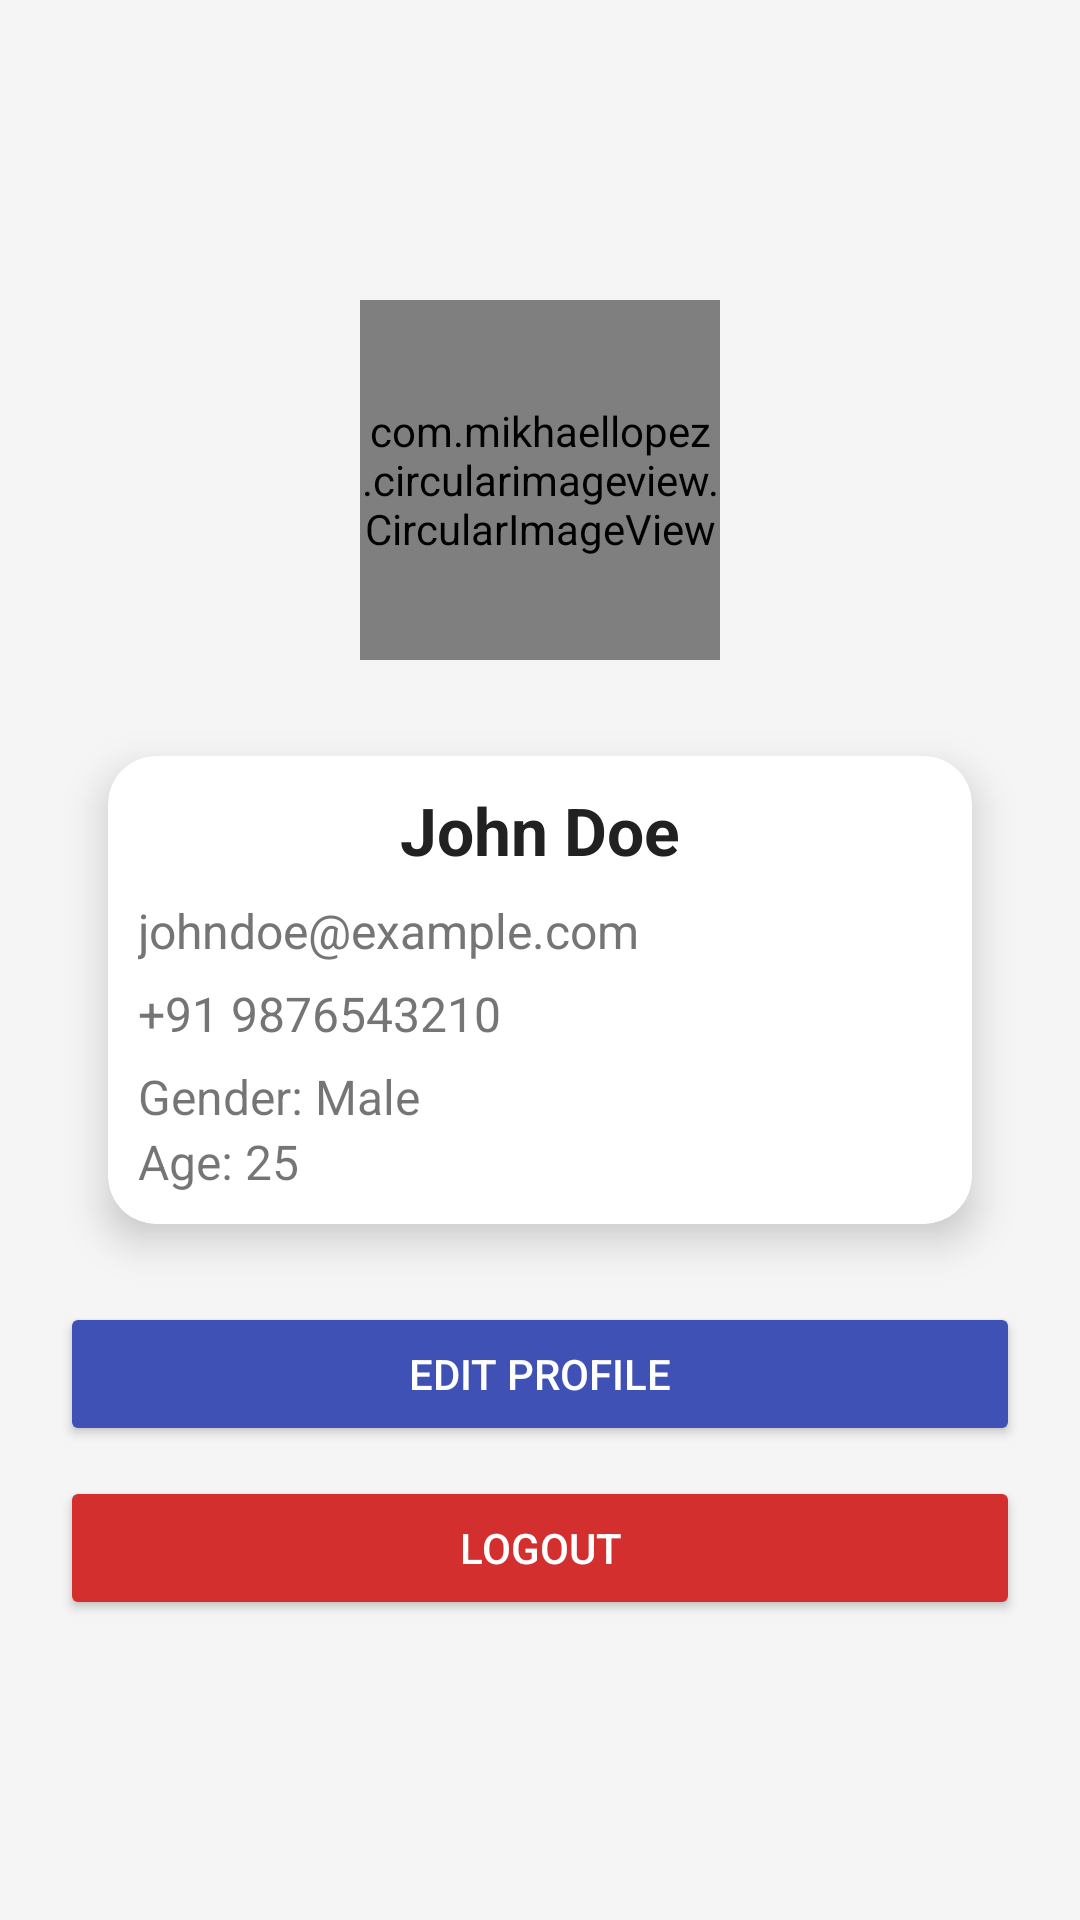

Produce the Android XML layout that renders to this screen, including the resource entries it uses.
<!-- AndroidManifest.xml: application theme Theme.HeritageApp -->
<!-- res/layout/activity_profile.xml -->
<?xml version="1.0" encoding="utf-8"?>
<LinearLayout
    xmlns:android="http://schemas.android.com/apk/res/android"
    xmlns:app="http://schemas.android.com/apk/res-auto"
    android:layout_width="match_parent"
    android:layout_height="match_parent"
    android:orientation="vertical"
    android:padding="20dp"
    android:gravity="center"
    android:background="@color/background">

    
    <com.mikhaellopez.circularimageview.CircularImageView
        android:id="@+id/iv_profile"
        android:layout_width="120dp"
        android:layout_height="120dp"
        android:scaleType="centerCrop"
        android:layout_marginBottom="16dp"
        app:civ_border_width="2dp"
        app:civ_border_color="@color/black"/>

    
    <androidx.cardview.widget.CardView
        android:layout_width="match_parent"
        android:layout_height="wrap_content"
        android:layout_margin="16dp"
        app:cardCornerRadius="16dp"
        app:cardElevation="8dp"
        android:padding="20dp"
        android:backgroundTint="@color/cardBackground">

        <LinearLayout
            android:layout_width="match_parent"
            android:layout_height="wrap_content"
            android:orientation="vertical"
            android:padding="10dp">

            <TextView
                android:id="@+id/tv_username"
                android:layout_width="wrap_content"
                android:layout_height="wrap_content"
                android:text="John Doe"
                android:textSize="22sp"
                android:textStyle="bold"
                android:textColor="@color/textPrimary"
                android:layout_gravity="center_horizontal"
                android:layout_marginBottom="8dp"/>

            <TextView
                android:id="@+id/tv_email"
                android:layout_width="wrap_content"
                android:layout_height="wrap_content"
                android:text="johndoe@example.com"
                android:textSize="16sp"
                android:textColor="@color/textSecondary"
                android:layout_marginBottom="6dp"/>

            <TextView
                android:id="@+id/tv_phone"
                android:layout_width="wrap_content"
                android:layout_height="wrap_content"
                android:text="+91 9876543210"
                android:textSize="16sp"
                android:textColor="@color/textSecondary"
                android:layout_marginBottom="6dp"/>


            <TextView
                android:id="@+id/tv_gender"
                android:layout_width="wrap_content"
                android:layout_height="wrap_content"
                android:text="Gender: Male"
                android:textSize="16sp" />

            <TextView
                android:id="@+id/tv_age"
                android:layout_width="wrap_content"
                android:layout_height="wrap_content"
                android:text="Age: 25"
                android:textSize="16sp" />

        </LinearLayout>
    </androidx.cardview.widget.CardView>

    <Button
        android:id="@+id/btn_edit_profile"
        android:layout_width="match_parent"
        android:layout_height="wrap_content"
        android:text="Edit Profile"
        android:layout_marginTop="10dp"
        android:backgroundTint="@color/buttonPrimary"
        android:textColor="@android:color/white"
        android:padding="12dp"/>

    <Button
        android:id="@+id/btn_logout"
        android:layout_width="match_parent"
        android:layout_height="wrap_content"
        android:text="Logout"
        android:layout_marginTop="10dp"
        android:backgroundTint="@color/buttonDanger"
        android:textColor="@android:color/white"
        android:padding="12dp"/>
</LinearLayout>
<!-- resources referenced by this layout -->
<resources>
  <color name="background">#F5F5F5</color>
  <color name="black">#FF000000</color>
  <color name="buttonDanger">#D32F2F</color>
  <color name="buttonPrimary">#3F51B5</color>
  <color name="cardBackground">#FFFFFF</color>
  <color name="textPrimary">#212121</color>
  <color name="textSecondary">#757575</color>
  <style name="Theme.HeritageApp" parent="Theme.MaterialComponents.Light.DarkActionBar">
          <item name="windowActionBar">false</item>
          <item name="windowNoTitle">true</item>
          <item name="colorPrimary">#4CAF50</item>
          <item name="colorPrimaryDark">#388E3C</item>
          <item name="colorAccent">#FF5722</item>
      </style>
</resources>
